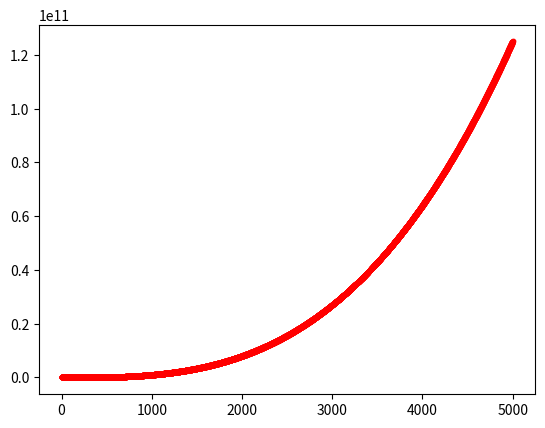

The script that saved this image:
import matplotlib.pyplot as plt 
#First 5
x_values = list(range(1,5000))
y_values = [x**3 for x in x_values]
fig, ax  = plt.subplots()
#for color execise
ax.scatter(x_values, y_values, color = 'red',s = 10)
plt.show()
